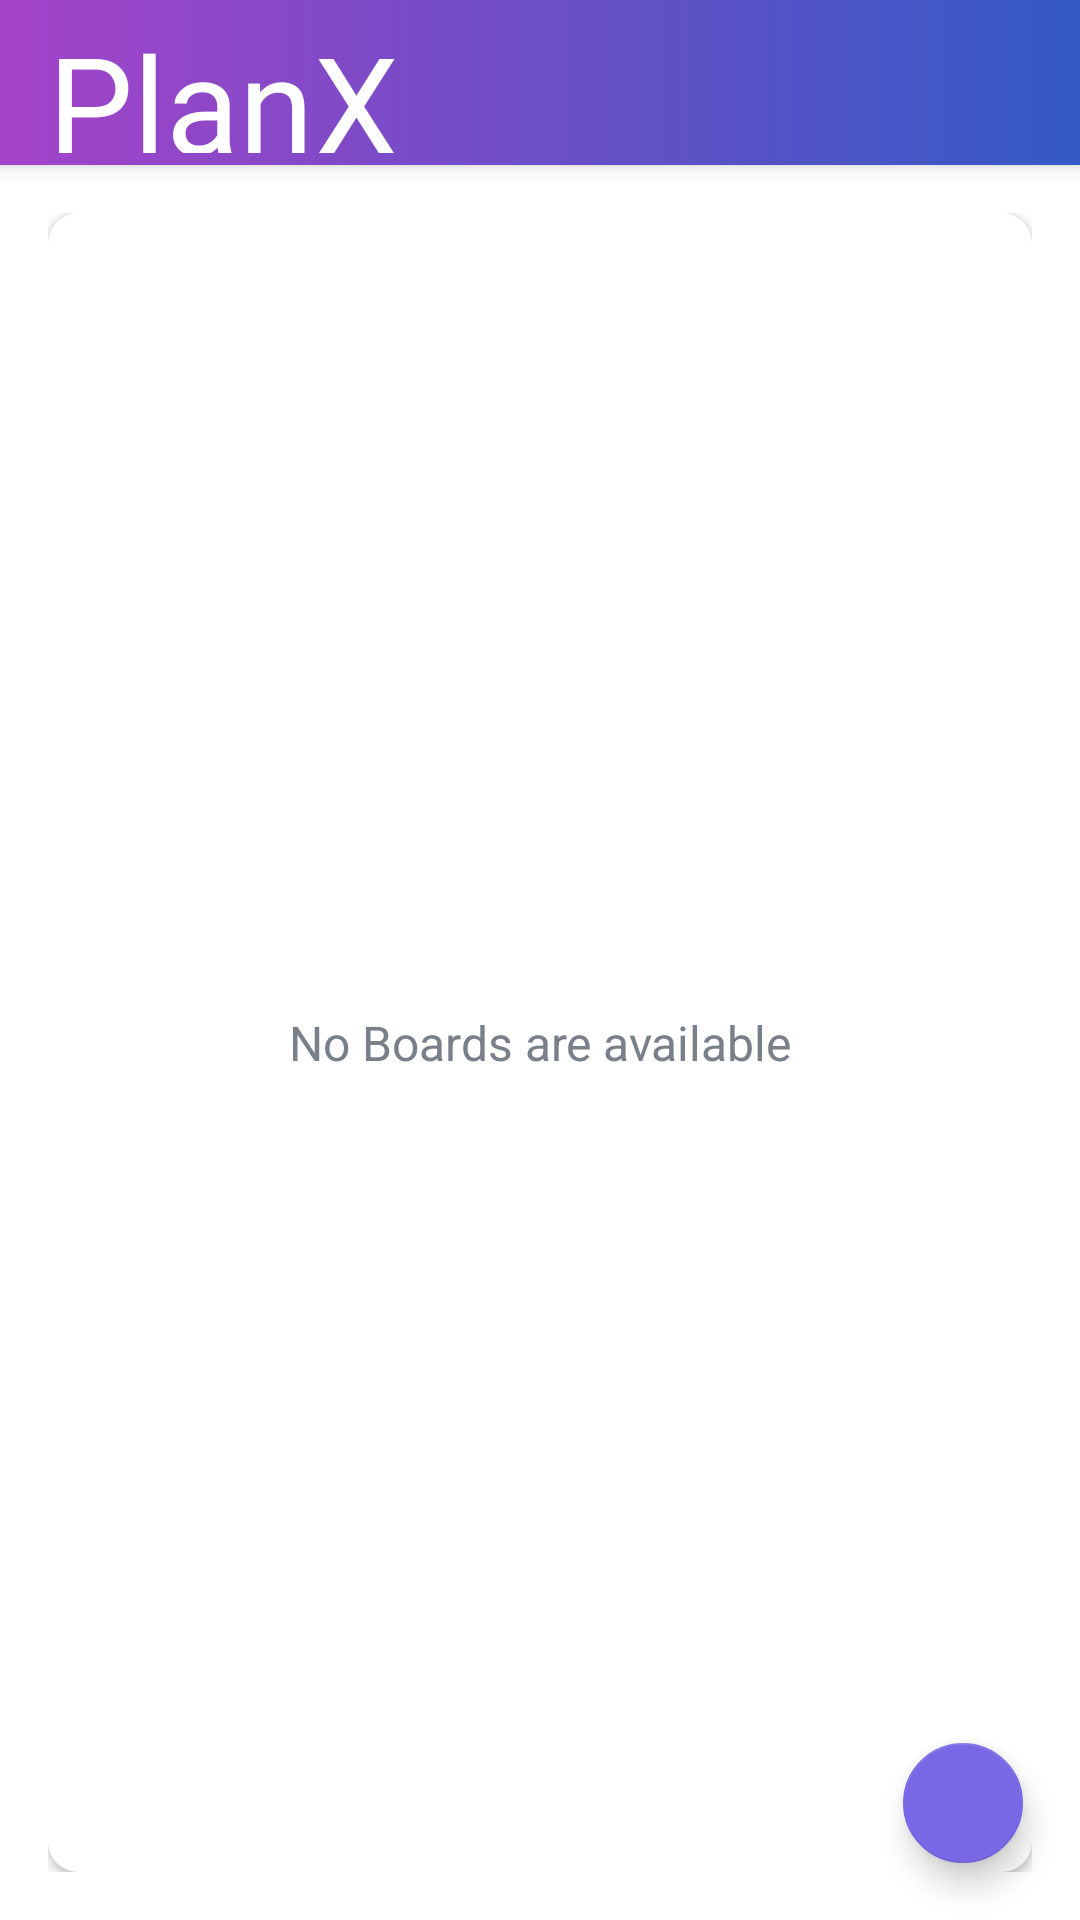

Here is an Android app screen rendered from its layout file. Give the layout XML and the strings, colors and styles it references.
<!-- AndroidManifest.xml: activity theme AppTheme.NoActionBar -->
<!-- res/layout/activity_main.xml -->
<?xml version="1.0" encoding="utf-8"?>
<androidx.drawerlayout.widget.DrawerLayout
    xmlns:android="http://schemas.android.com/apk/res/android"
    xmlns:app="http://schemas.android.com/apk/res-auto"
    xmlns:tools="http://schemas.android.com/tools"
    android:id="@+id/drawer_layout"
    android:layout_width="match_parent"
    android:layout_height="match_parent"
    android:fitsSystemWindows="true"
    tools:openDrawer="start"

    >
    <include
        layout="@layout/app_bar_main"
        android:layout_width="match_parent"
        android:layout_height="match_parent"/>
    <com.google.android.material.navigation.NavigationView
        android:id="@+id/nav_view"
        android:layout_width="wrap_content"
        android:layout_height="match_parent"
        android:layout_gravity="start"
        android:fitsSystemWindows="true"
        app:headerLayout="@layout/nav_header_main"
        app:menu="@menu/activity_main_drawer">

    </com.google.android.material.navigation.NavigationView>
</androidx.drawerlayout.widget.DrawerLayout>
<!-- res/layout/app_bar_main.xml (included above) -->
<?xml version="1.0" encoding="utf-8"?>
<androidx.coordinatorlayout.widget.CoordinatorLayout xmlns:android="http://schemas.android.com/apk/res/android"
    android:layout_width="match_parent"
    android:layout_height="match_parent"
    android:background="@color/white"
    xmlns:app="http://schemas.android.com/apk/res-auto">

    <com.google.android.material.appbar.AppBarLayout
        android:layout_width="match_parent"
        android:layout_height="wrap_content"
        android:theme="@style/AppTheme.AppBarOverlay"
        >
        <androidx.appcompat.widget.Toolbar
            android:id="@+id/toolbar_main_activity"
            android:layout_width="match_parent"
            android:layout_height="55dp"
            android:background="@drawable/gradient_color"
            android:textStyle="bold"
            app:popupTheme="@style/AppTheme.PopupOverlay"
            app:title="PlanX "
            app:titleTextColor="@color/white"
            app:titleTextAppearance="@style/TextAppearance.TabsFont"
            >
        </androidx.appcompat.widget.Toolbar>
    </com.google.android.material.appbar.AppBarLayout>
    <include layout="@layout/main_content"/>

    <com.google.android.material.floatingactionbutton.FloatingActionButton
        android:id="@+id/fab_create_board"
        android:layout_width="wrap_content"
        android:layout_height="wrap_content"
        android:layout_gravity="bottom|end"
        android:layout_margin="@dimen/fab_margin"
        android:backgroundTint="@color/intropurple"
        app:fabSize="mini"
        app:srcCompat="@drawable/ic_vector_add_240dp"
        />
</androidx.coordinatorlayout.widget.CoordinatorLayout>
<!-- res/layout/nav_header_main.xml (included above) -->
<?xml version="1.0" encoding="utf-8"?>
<LinearLayout xmlns:android="http://schemas.android.com/apk/res/android"
    android:layout_width="match_parent"
    android:layout_height="@dimen/height_of_nav_main"
    xmlns:app="http://schemas.android.com/apk/res-auto"
    xmlns:tools="http://schemas.android.com/tools"
    android:background="@drawable/gradient_color"
    android:gravity="bottom"
    android:orientation="vertical"
    android:theme="@style/ThemeOverlay.AppCompat.Dark">

    <de.hdodenhof.circleimageview.CircleImageView
        android:id="@+id/nav_user_image"
        android:layout_width="@dimen/nav_image_size"
        android:layout_height="@dimen/nav_image_size"
        android:layout_marginStart="@dimen/nav_content_margin_StartEnd"
        android:layout_marginEnd="@dimen/nav_content_margin_StartEnd"
        app:civ_border_color="@android:color/white"
        app:civ_border_width="@dimen/nav_image_circular_border_width"
        android:contentDescription="@string/image_contentDescription"
        android:src="@drawable/ic_user_place_holder" />

    <TextView
        android:id="@+id/tv_username"
        android:layout_width="wrap_content"
        android:layout_height="wrap_content"
        android:layout_marginStart="@dimen/nav_content_margin_StartEnd"
        android:layout_marginTop="@dimen/nav_content_margin_top"
        android:layout_marginEnd="@dimen/nav_content_margin_StartEnd"
        android:layout_marginBottom="@dimen/nav_content_margin_bottom"
        android:textColor="@android:color/white"
        android:textSize="@dimen/nav_user_name_text_size"
        tools:text="Username" />

    <View
        android:background="@color/white"
        android:layout_height="@dimen/nav_divider_height"
        android:layout_width="match_parent"/>

</LinearLayout>
<!-- res/layout/main_content.xml (included above) -->
<?xml version="1.0" encoding="utf-8"?>
<LinearLayout xmlns:android="http://schemas.android.com/apk/res/android"
    xmlns:app="http://schemas.android.com/apk/res-auto"
    xmlns:tools="http://schemas.android.com/tools"
    android:layout_width="match_parent"
    android:layout_height="match_parent"
    android:background="@drawable/ic_background3"
    android:gravity="center"
    android:padding="16dp"
    app:layout_behavior="@string/appbar_scrolling_view_behavior"
    tools:context=".Activities.MainActivity">

    <androidx.cardview.widget.CardView
        android:layout_width="match_parent"
        android:layout_height="match_parent"
        android:background="@android:color/white"
        android:elevation="@dimen/card_view_elevation"
        app:cardCornerRadius="@dimen/card_view_corner_radius">

        <androidx.recyclerview.widget.RecyclerView
            android:id="@+id/rv_boards_list"
            android:layout_width="match_parent"
            android:layout_height="match_parent"
            android:visibility="gone"/>

        <TextView
            android:id="@+id/tv_no_boards_available"
            android:layout_width="match_parent"
            android:layout_height="match_parent"
            android:text="@string/no_boards_are_available"
            android:gravity="center"
            android:textColor="@color/secondary_text_color"
            android:textSize="@dimen/no_boards_available_text_size"
            />

        </androidx.cardview.widget.CardView>

</LinearLayout>
<!-- resources referenced by this layout -->
<resources>
  <color name="intropurple">#7868E6</color>
  <color name="secondary_text_color">#7A8089</color>
  <color name="white">#FFFFFFFF</color>
  <dimen name="card_view_corner_radius">10dp</dimen>
  <dimen name="card_view_elevation">10dp</dimen>
  <dimen name="fab_margin">19dp</dimen>
  <dimen name="height_of_nav_main">200dp</dimen>
  <dimen name="nav_content_margin_StartEnd">16dp</dimen>
  <dimen name="nav_content_margin_bottom">10dp</dimen>
  <dimen name="nav_content_margin_top">5dp</dimen>
  <dimen name="nav_divider_height">0.5dp</dimen>
  <dimen name="nav_image_circular_border_width">1dp</dimen>
  <dimen name="nav_image_size">80dp</dimen>
  <dimen name="nav_user_name_text_size">18sp</dimen>
  <dimen name="no_boards_available_text_size">16sp</dimen>
  <!-- drawable gradient_color (drawable) -->
  <?xml version="1.0" encoding="utf-8"?>
  <shape xmlns:android="http://schemas.android.com/apk/res/android"
      android:shape="rectangle">
  
      <gradient
          android:angle="360"
          android:startColor="#a443c8"
          android:endColor="#345ac5"
          android:type="linear"
          >
  
      </gradient>
  
  </shape>
  <string name="image_contentDescription">image</string>
  <string name="no_boards_are_available">No Boards are available</string>
  <style name="AppTheme.AppBarOverlay" parent="ThemeOverlay.AppCompat.Dark.ActionBar" />
  <style name="AppTheme.PopupOverlay" parent="ThemeOverlay.AppCompat.Light" />
  <style name="TextAppearance.TabsFont" parent="android:TextAppearance">
          <item name="android:fontFamily">@font/introfont</item>
          <item name="android:textSize">45sp</item>
      </style>
  <style name="AppTheme.NoActionBar">
          <item name="windowActionBar">false</item>
          <item name="windowNoTitle">true</item>
      </style>
</resources>
